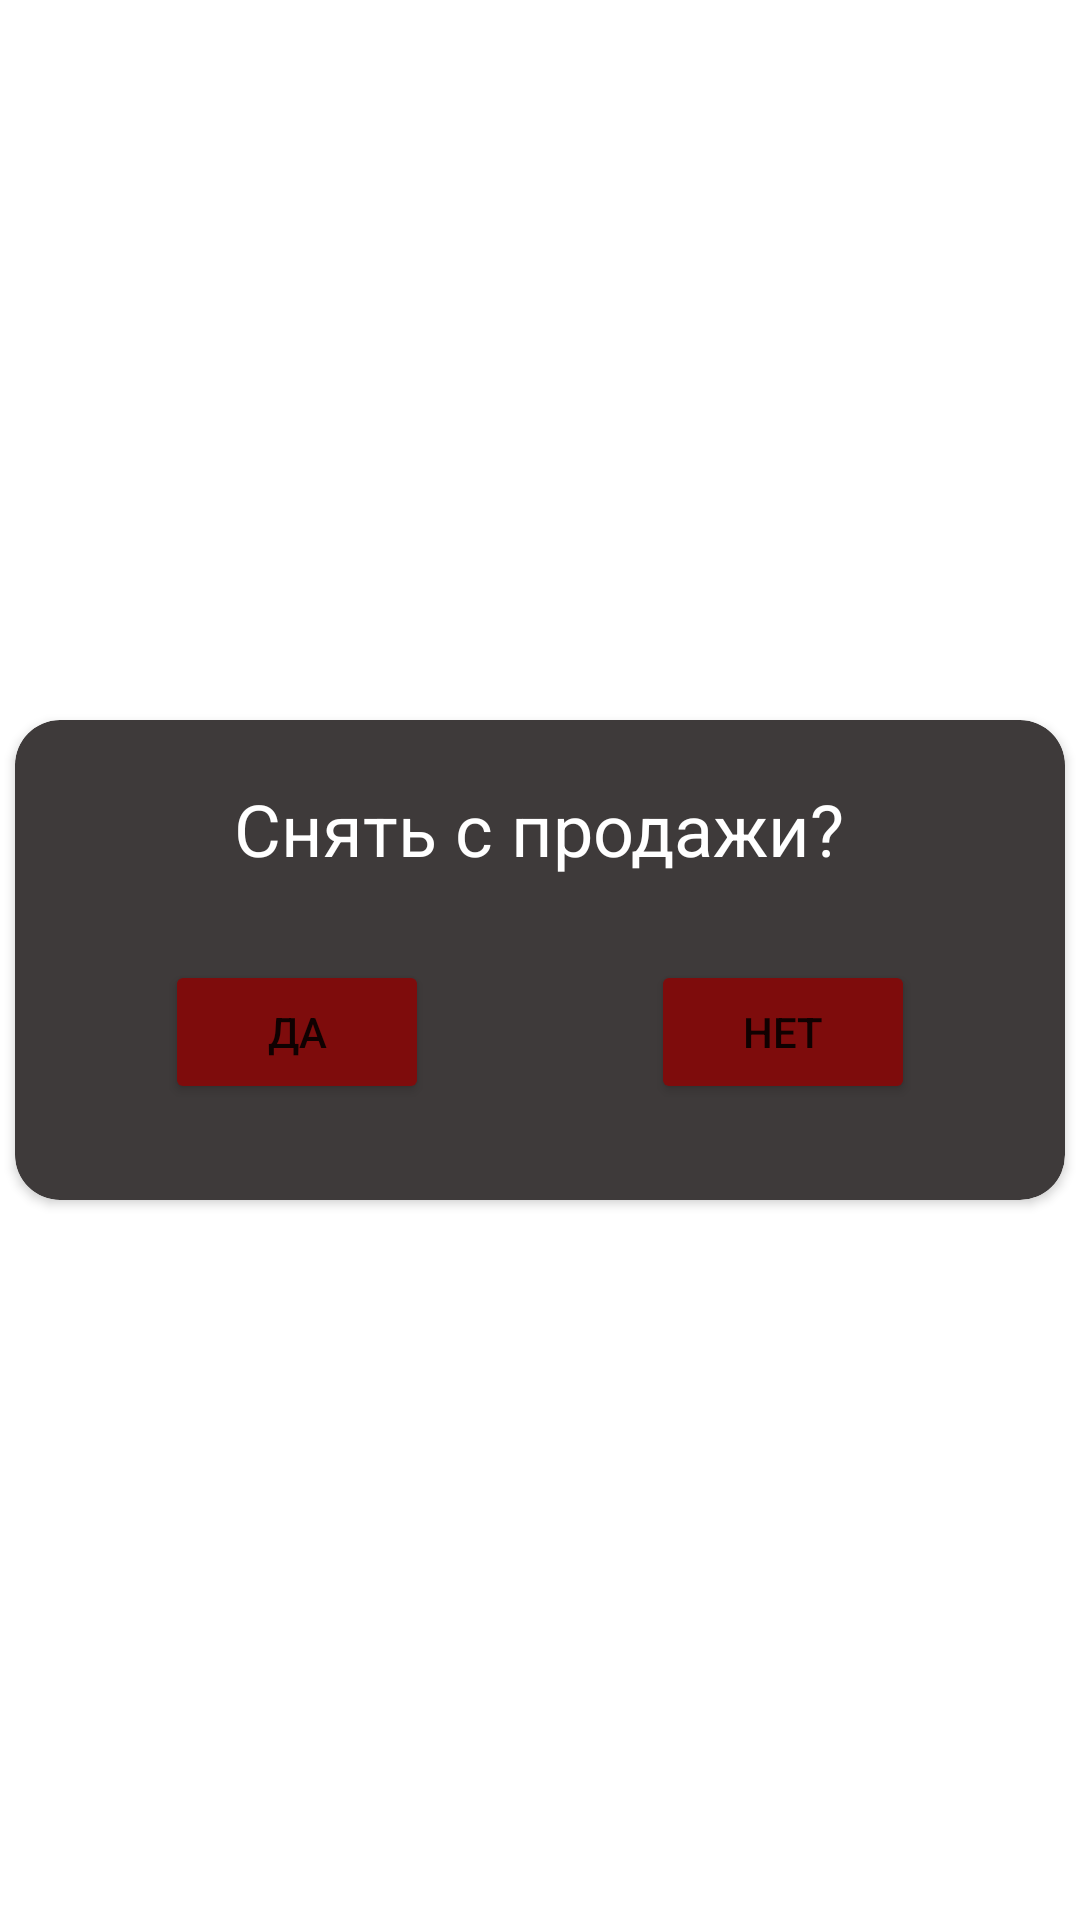

The Android layout XML behind this screen, and the referenced resources:
<!-- AndroidManifest.xml: application theme Theme.Car_showroom -->
<!-- res/layout/dialog_car_saled.xml -->
<?xml version="1.0" encoding="utf-8"?>
<androidx.constraintlayout.widget.ConstraintLayout xmlns:android="http://schemas.android.com/apk/res/android"
    xmlns:app="http://schemas.android.com/apk/res-auto"
    xmlns:tools="http://schemas.android.com/tools"
    android:layout_width="wrap_content"
    android:layout_height="wrap_content">

    <androidx.cardview.widget.CardView
        android:layout_width="350dp"
        android:layout_height="160dp"
        android:backgroundTint="#3E3A3A"
        app:cardCornerRadius="15dp"
        app:layout_constraintBottom_toBottomOf="parent"
        app:layout_constraintEnd_toEndOf="parent"
        app:layout_constraintStart_toStartOf="parent"
        app:layout_constraintTop_toTopOf="parent">

        <TextView
            android:id="@+id/text_d"
            android:layout_width="wrap_content"
            android:layout_height="wrap_content"
            android:layout_gravity="center_horizontal"
            android:layout_marginTop="20dp"
            android:text="Снять с продажи?"
            android:textColor="#FFFFFF"
            android:textSize="24sp" />

        <Button
            android:id="@+id/b_yes"
            android:layout_width="wrap_content"
            android:layout_height="wrap_content"
            android:layout_marginLeft="50dp"
            android:layout_marginTop="80dp"
            android:backgroundTint="@color/red"
            android:text="Да" />

        <Button
            android:id="@+id/b_no"
            android:layout_width="wrap_content"
            android:layout_height="wrap_content"
            android:layout_gravity="right"
            android:layout_marginTop="80dp"
            android:layout_marginRight="50dp"
            android:backgroundTint="@color/red"
            android:text="Нет" />
    </androidx.cardview.widget.CardView>
</androidx.constraintlayout.widget.ConstraintLayout>
<!-- resources referenced by this layout -->
<resources>
  <color name="red">#7E0C0C</color>
  <style name="Theme.Car_showroom" parent="Theme.MaterialComponents.DayNight.NoActionBar">
          
          <item name="colorPrimary">@color/purple_500</item>
          <item name="colorPrimaryVariant">@color/purple_700</item>
          <item name="colorOnPrimary">@color/white</item>
          
          <item name="colorSecondary">@color/teal_200</item>
          <item name="colorSecondaryVariant">@color/teal_700</item>
          <item name="colorOnSecondary">@color/black</item>
          
          <item name="android:statusBarColor">?attr/colorPrimaryVariant</item>
          
      </style>
  <color name="purple_500">#FF6200EE</color>
  <color name="purple_700">#FF3700B3</color>
  <color name="white">#FFFFFFFF</color>
  <color name="teal_200">#FF03DAC5</color>
  <color name="teal_700">#FF018786</color>
  <color name="black">#FF000000</color>
</resources>
